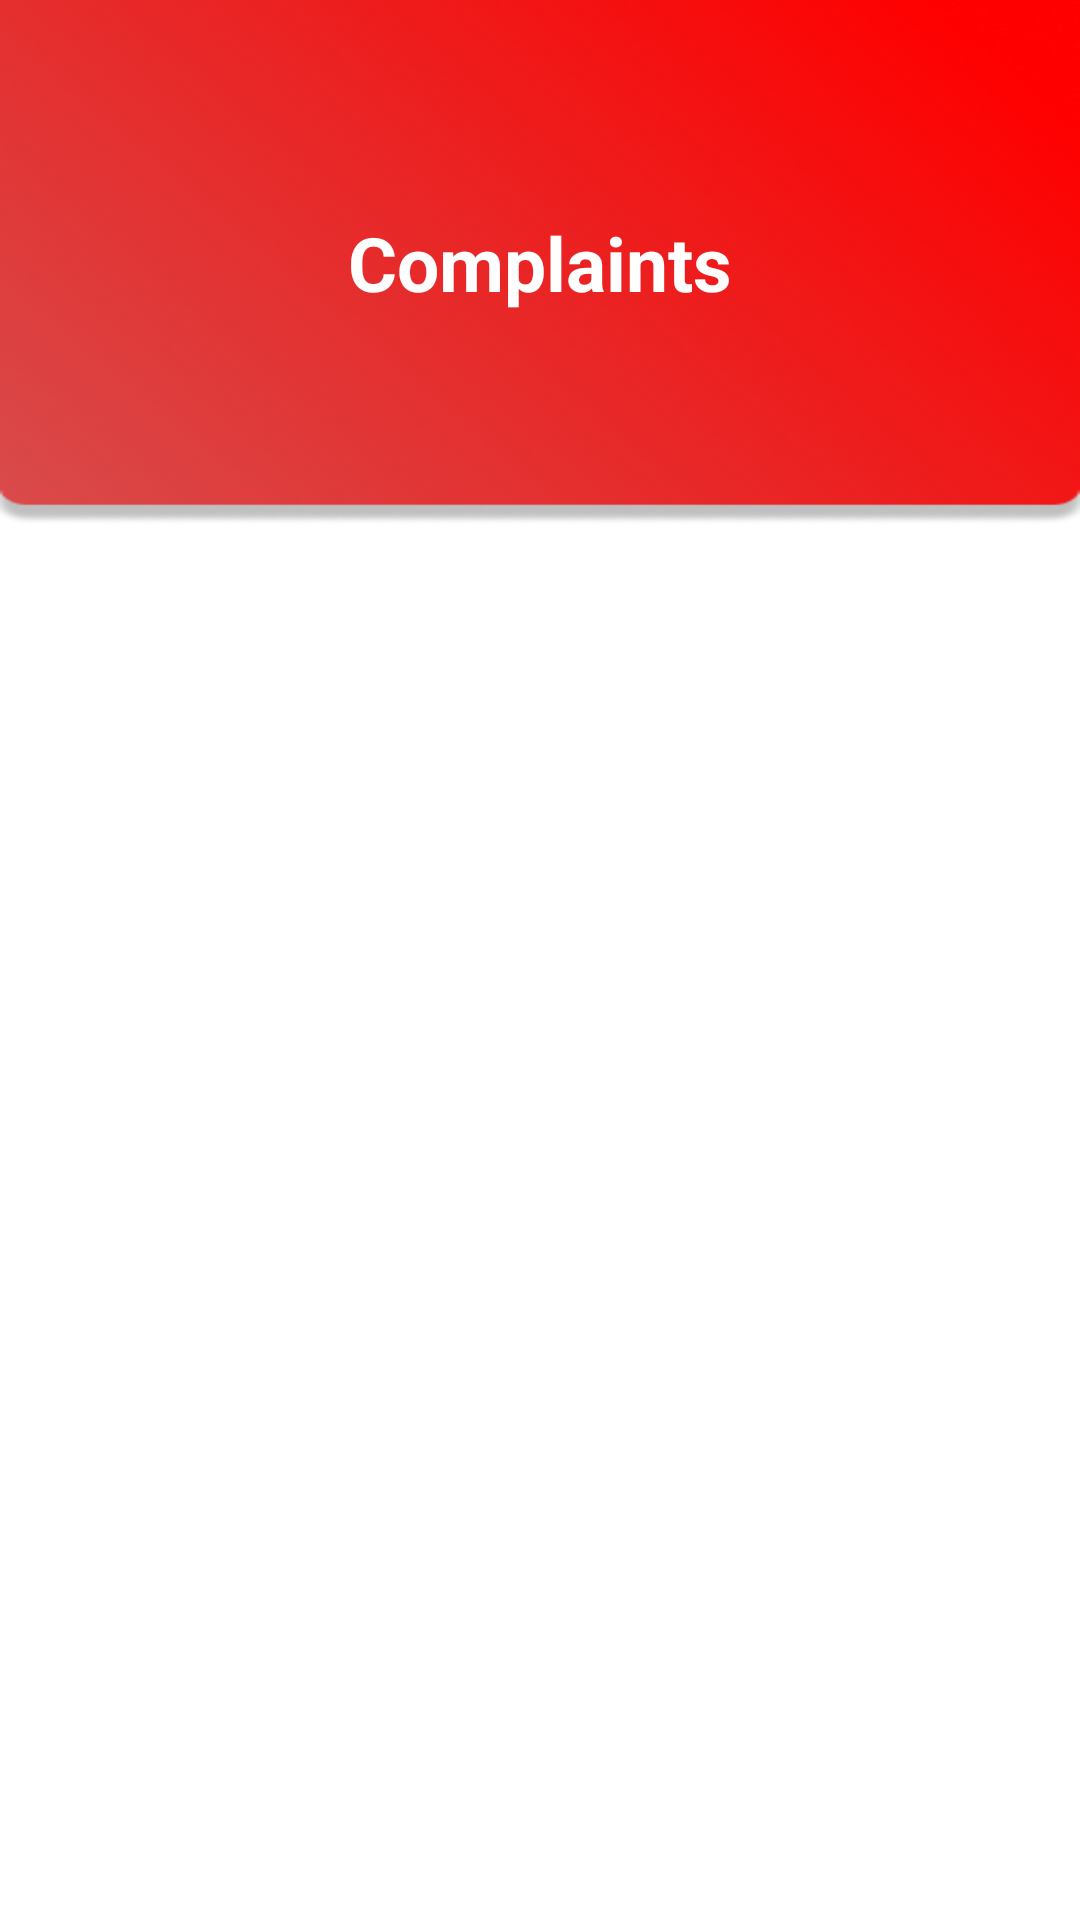

Write the Android layout XML for this screen, with the resource values it uses.
<!-- AndroidManifest.xml: application theme Theme.RKUC -->
<!-- res/layout/activity_home.xml -->
<?xml version="1.0" encoding="utf-8"?>
<androidx.constraintlayout.widget.ConstraintLayout xmlns:android="http://schemas.android.com/apk/res/android"
    xmlns:app="http://schemas.android.com/apk/res-auto"
    xmlns:tools="http://schemas.android.com/tools"
    android:layout_width="match_parent"
    android:layout_height="match_parent"
    tools:context=".HomeActivity">

    <LinearLayout
        android:id="@+id/llMenuHeader"
        android:layout_width="match_parent"
        android:layout_height="175dp"
        android:background="@drawable/header"
        android:gravity="center"
        android:orientation="vertical"
        app:layout_constraintEnd_toEndOf="parent"
        app:layout_constraintStart_toStartOf="parent"
        app:layout_constraintTop_toTopOf="parent">

        <TextView
            android:layout_width="wrap_content"
            android:layout_height="wrap_content"
            android:text="Complaints"
            android:textColor="@color/white"
            android:textSize="25sp"
            android:textStyle="bold"
            android:fontFamily="sans-serif"/>

    </LinearLayout>

    <GridView
        android:id="@+id/complaintCard"
        android:layout_width="match_parent"
        android:layout_height="match_parent"
        android:numColumns="2"
        app:layout_constraintTop_toBottomOf="@+id/llMenuHeader"
        android:layout_marginTop="180dp"
        tools:ignore="MissingConstraints" />



</androidx.constraintlayout.widget.ConstraintLayout>
<!-- resources referenced by this layout -->
<resources>
  <color name="white">#FFFFFFFF</color>
  <!-- drawable header: png bitmap (drawable, 96043 bytes) -->
  <style name="Theme.RKUC" parent="Theme.MaterialComponents.Light.NoActionBar">
          
          <item name="colorPrimary">@color/purple_500</item>
          <item name="colorPrimaryVariant">@color/purple_700</item>
          <item name="colorOnPrimary">@color/white</item>
          
          <item name="colorSecondary">@color/teal_200</item>
          <item name="colorSecondaryVariant">@color/teal_700</item>
          <item name="colorOnSecondary">@color/black</item>
          
          <item name="android:statusBarColor" tools:targetApi="21">?attr/colorPrimaryVariant</item>
          
      </style>
  <color name="purple_500">#FF6200EE</color>
  <color name="purple_700">#FF1400</color>
  <color name="teal_200">#FF03DAC5</color>
  <color name="teal_700">#FF018786</color>
  <color name="black">#FF000000</color>
</resources>
